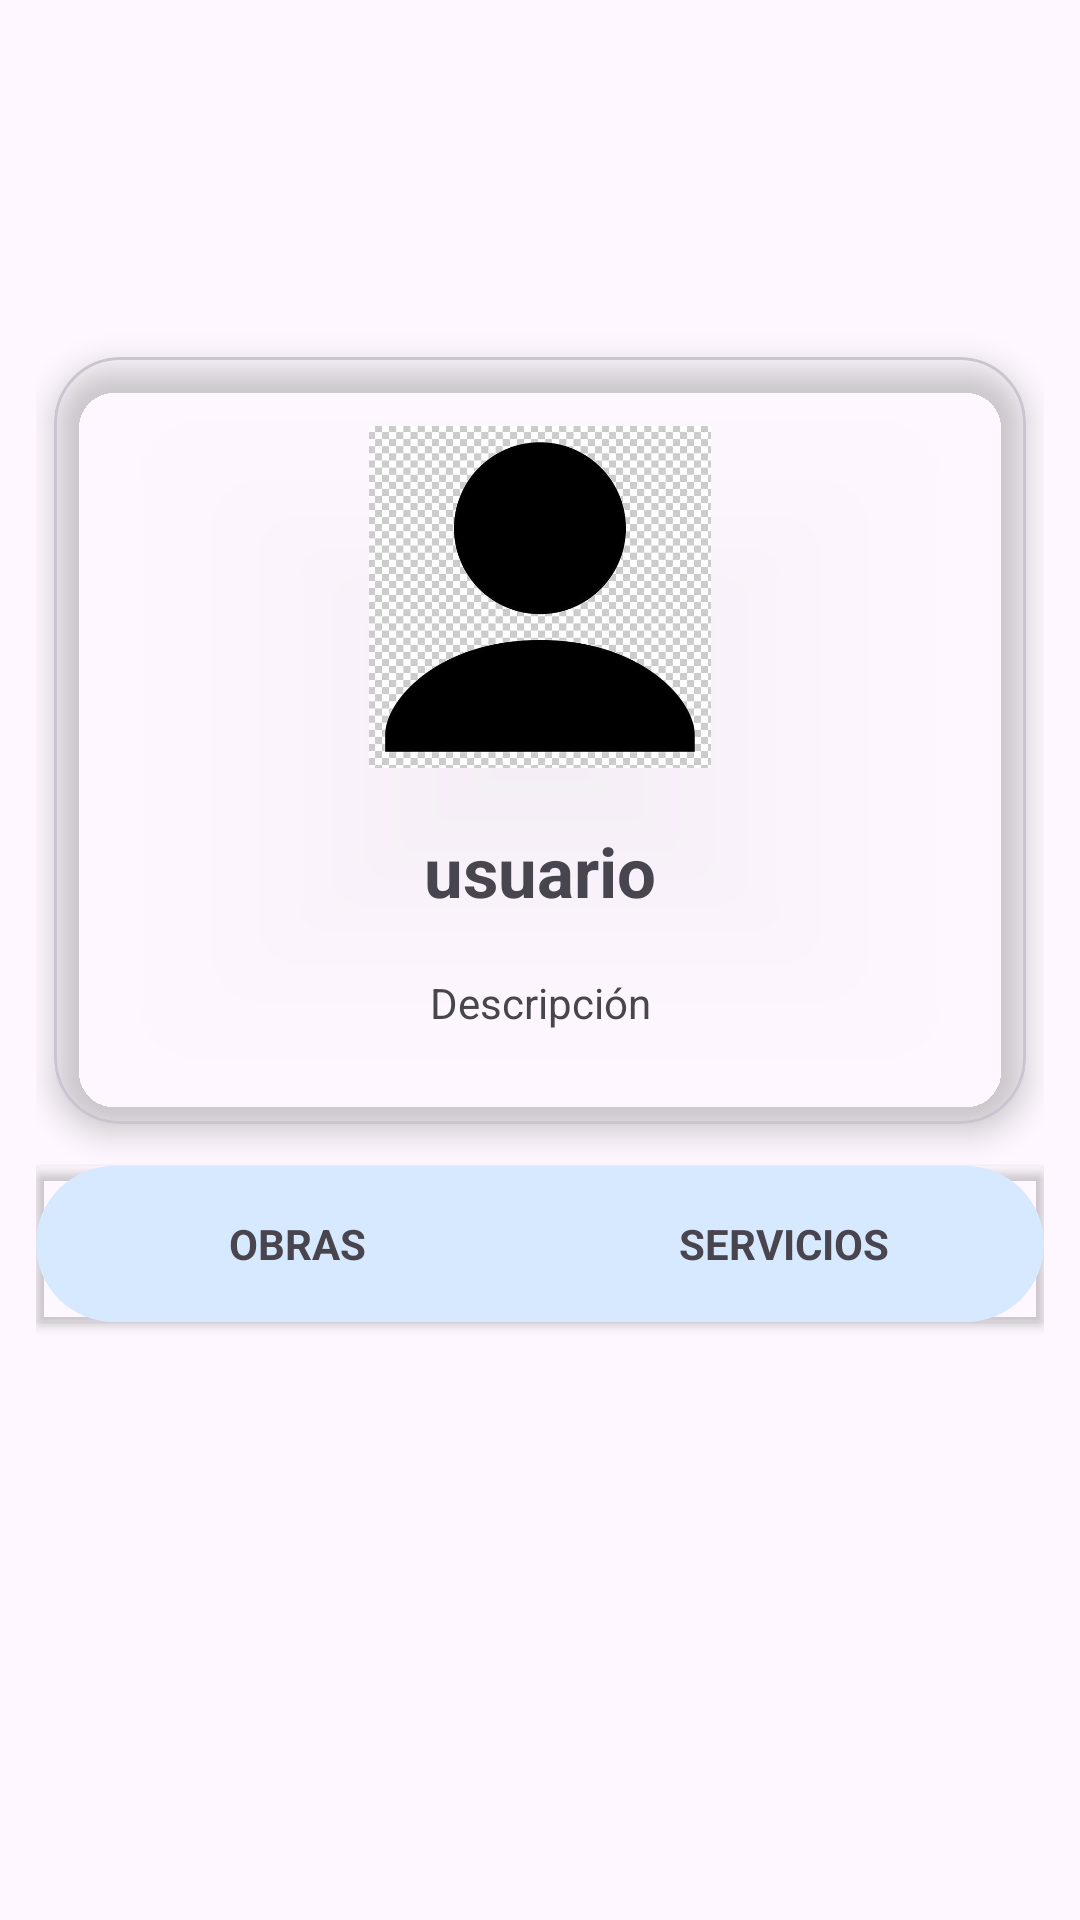

Produce the Android XML layout that renders to this screen, including the resource entries it uses.
<!-- AndroidManifest.xml: application theme Theme.Artistlan -->
<!-- res/layout/fragment_frag_ver_perfil_publico.xml -->
<?xml version="1.0" encoding="utf-8"?>
<LinearLayout
    xmlns:android="http://schemas.android.com/apk/res/android"
    xmlns:tools="http://schemas.android.com/tools"
    xmlns:app="http://schemas.android.com/apk/res-auto"
    android:id="@+id/rootPublicPerfil"
    android:layout_width="match_parent"
    android:layout_height="match_parent"
    android:background="@android:color/transparent"
    android:orientation="vertical"
    tools:context=".Fragments.FragVerPerfilPublico">

    <View
        android:id="@+id/dividerPublicoTop"
        android:layout_width="match_parent"
        android:layout_height="1dp" />

    <androidx.core.widget.NestedScrollView
        android:id="@+id/scrollPerfilPublico"
        android:layout_width="match_parent"
        android:layout_height="match_parent"
        android:clipToPadding="false"
        android:paddingTop="96dp"
        android:paddingBottom="108dp"
        android:fillViewport="true">

        <LinearLayout
            android:layout_width="match_parent"
            android:layout_height="wrap_content"
            android:orientation="vertical"
            android:padding="12dp">

            <com.google.android.material.card.MaterialCardView
                android:id="@+id/cardPerfilPublico"
                android:layout_width="match_parent"
                android:layout_height="wrap_content"
                android:layout_marginStart="6dp"
                android:layout_marginTop="10dp"
                android:layout_marginEnd="6dp"
                android:layout_marginBottom="14dp"
                android:clipChildren="true"
                android:clipToPadding="true"
                android:foreground="?attr/selectableItemBackground"
                android:clickable="true"
                android:focusable="true"
                app:cardBackgroundColor="@android:color/transparent"
                app:cardCornerRadius="22dp"
                app:cardElevation="6dp"
                app:strokeWidth="1dp">

                <LinearLayout
                    android:layout_width="match_parent"
                    android:layout_height="wrap_content"
                    android:orientation="vertical"
                    android:paddingStart="18dp"
                    android:paddingTop="18dp"
                    android:paddingEnd="18dp"
                    android:paddingBottom="20dp">

                    <LinearLayout
                        android:layout_width="match_parent"
                        android:layout_height="wrap_content"
                        android:orientation="vertical"
                        android:gravity="center_horizontal">

                        <FrameLayout
                            android:id="@+id/frameFotoPerfilPublico"
                            android:layout_width="124dp"
                            android:layout_height="124dp"
                            android:padding="5dp">

                            <ImageView
                                android:id="@+id/imgPerfilPublico"
                                android:layout_width="match_parent"
                                android:layout_height="match_parent"
                                android:background="@drawable/img_redonda"
                                android:clipToOutline="true"
                                android:scaleType="centerCrop"
                                android:src="@drawable/fotoperfilprueba"/>
                        </FrameLayout>

                        <TextView
                            android:id="@+id/tvNombrePublico"
                            android:layout_width="match_parent"
                            android:layout_height="wrap_content"
                            android:layout_marginTop="14dp"
                            android:gravity="center"
                            android:text="usuario"
                            android:textStyle="bold"
                            android:textSize="23sp"
                            android:maxLines="2"
                            android:ellipsize="end"/>
                    </LinearLayout>

                    <TextView
                        android:id="@+id/tvDescripcionPublico"
                        android:layout_width="match_parent"
                        android:layout_height="wrap_content"
                        android:layout_marginTop="8dp"
                        android:gravity="center"
                        android:text="Descripción"
                        android:textSize="14sp"
                        android:lineSpacingExtra="3dp"
                        android:maxLines="4"
                        android:ellipsize="end"
                        android:paddingStart="14dp"
                        android:paddingTop="11dp"
                        android:paddingEnd="14dp"
                        android:paddingBottom="11dp"/>

                    <Button
                        android:id="@+id/btnReportarUsuarioPublico"
                        android:layout_width="match_parent"
                        android:layout_height="44dp"
                        android:layout_marginTop="14dp"
                        android:text="Reportar usuario"
                        android:textAllCaps="false"
                        android:visibility="gone" />

                    <LinearLayout
                        android:id="@+id/expandedInfoPublico"
                        android:layout_width="match_parent"
                        android:layout_height="wrap_content"
                        android:layout_marginTop="14dp"
                        android:visibility="gone"
                        android:orientation="vertical"
                        android:paddingTop="2dp">

                        <TextView
                            android:layout_width="match_parent"
                            android:layout_height="wrap_content"
                            android:text="Información pública"
                            android:textStyle="bold"
                            android:textSize="13sp"/>

                        <View
                            android:id="@+id/dividerPublicoInfo"
                            android:layout_width="match_parent"
                            android:layout_height="1dp"
                            android:layout_marginTop="10dp"
                            android:layout_marginBottom="10dp"/>

                        <TextView
                            android:id="@+id/tvNombreCompletoPublico"
                            android:layout_width="match_parent"
                            android:layout_height="wrap_content"
                            android:text="Nombre: ---"
                            android:textSize="14sp" />

                        <TextView
                            android:id="@+id/tvCategoriaPublico"
                            android:layout_width="match_parent"
                            android:layout_height="wrap_content"
                            android:layout_marginTop="8dp"
                            android:text="Ocupación: ---"
                            android:textSize="14sp" />

                        <TextView
                            android:layout_width="match_parent"
                            android:layout_height="wrap_content"
                            android:layout_marginTop="14dp"
                            android:text="Redes"
                            android:textStyle="bold"
                            android:textSize="13sp"/>

                        <TextView
                            android:id="@+id/tvRedesPublico"
                            android:layout_width="match_parent"
                            android:layout_height="wrap_content"
                            android:layout_marginTop="10dp"
                            android:ellipsize="end"
                            android:maxLines="2"
                            android:paddingStart="12dp"
                            android:paddingTop="8dp"
                            android:paddingEnd="12dp"
                            android:paddingBottom="8dp"
                            android:text="Redes: ---"
                            android:textSize="14sp" />

                        <LinearLayout
                            android:id="@+id/contenedorRedesChipsPublico"
                            android:layout_width="match_parent"
                            android:layout_height="wrap_content"
                            android:layout_marginTop="10dp"
                            android:orientation="vertical"
                            android:visibility="gone" />
                    </LinearLayout>

                </LinearLayout>
            </com.google.android.material.card.MaterialCardView>

            <androidx.cardview.widget.CardView
                android:id="@+id/cardTabs"
                android:layout_width="match_parent"
                android:layout_height="52dp"
                android:backgroundTint="@android:color/transparent"
                android:elevation="0dp"
                android:radius="16dp">

                <FrameLayout
                    android:id="@+id/tabsContainer"
                    android:layout_width="match_parent"
                    android:layout_height="match_parent"
                    android:background="@drawable/bg_segment_container"
                    android:padding="6dp">

                    <View
                        android:id="@+id/tabIndicator"
                        android:layout_width="0dp"
                        android:layout_height="match_parent"
                        android:layout_gravity="start"
                        android:background="@drawable/bg_segment_indicator"
                        />

                    <LinearLayout
                        android:layout_width="match_parent"
                        android:layout_height="match_parent"
                        android:orientation="horizontal">

                        <TextView
                            android:id="@+id/btnTabObras"
                            android:layout_width="0dp"
                            android:layout_height="match_parent"
                            android:layout_weight="1"
                            android:gravity="center"
                            android:text="OBRAS"
                            android:textStyle="bold"/>

                        <TextView
                            android:id="@+id/btnTabServicios"
                            android:layout_width="0dp"
                            android:layout_height="match_parent"
                            android:layout_weight="1"
                            android:gravity="center"
                            android:text="SERVICIOS"
                            android:textStyle="bold"/>
                    </LinearLayout>

                </FrameLayout>
            </androidx.cardview.widget.CardView>

            <androidx.recyclerview.widget.RecyclerView
                android:id="@+id/recyclerPublico"
                android:layout_width="match_parent"
                android:layout_height="wrap_content"
                android:layout_marginTop="12dp"
                android:nestedScrollingEnabled="false" />

            <TextView
                android:id="@+id/tvPublicoVacio"
                android:layout_width="match_parent"
                android:layout_height="wrap_content"
                android:layout_marginTop="20dp"
                android:gravity="center"
                android:text="Sin contenido"
                android:visibility="gone" />

        </LinearLayout>
    </androidx.core.widget.NestedScrollView>
</LinearLayout>
<!-- resources referenced by this layout -->
<resources>
  <!-- drawable bg_segment_container (drawable) -->
  <shape xmlns:android="http://schemas.android.com/apk/res/android">
      <solid android:color="#D6E9FF"/>
      <corners android:radius="999dp"/>
  </shape>
  <!-- drawable bg_segment_indicator (drawable) -->
  <shape xmlns:android="http://schemas.android.com/apk/res/android">
      <gradient
          android:angle="0"
          android:startColor="@color/artistlan_menu_accent"
          android:endColor="@color/artistlan_menu_accent_secondary" />
      <corners android:radius="999dp" />
      <stroke
          android:width="1dp"
          android:color="#66FFFFFF" />
  </shape>
  <!-- drawable fotoperfilprueba: png bitmap (drawable, 97455 bytes) -->
  <style name="Theme.Artistlan" parent="Base.Theme.Artistlan" />
  <color name="artistlan_menu_accent">#A97CFF</color>
  <color name="artistlan_menu_accent_secondary">#FF88D8</color>
  <style name="Base.Theme.Artistlan" parent="Theme.Material3.DayNight.NoActionBar">
          
          
      </style>
</resources>
